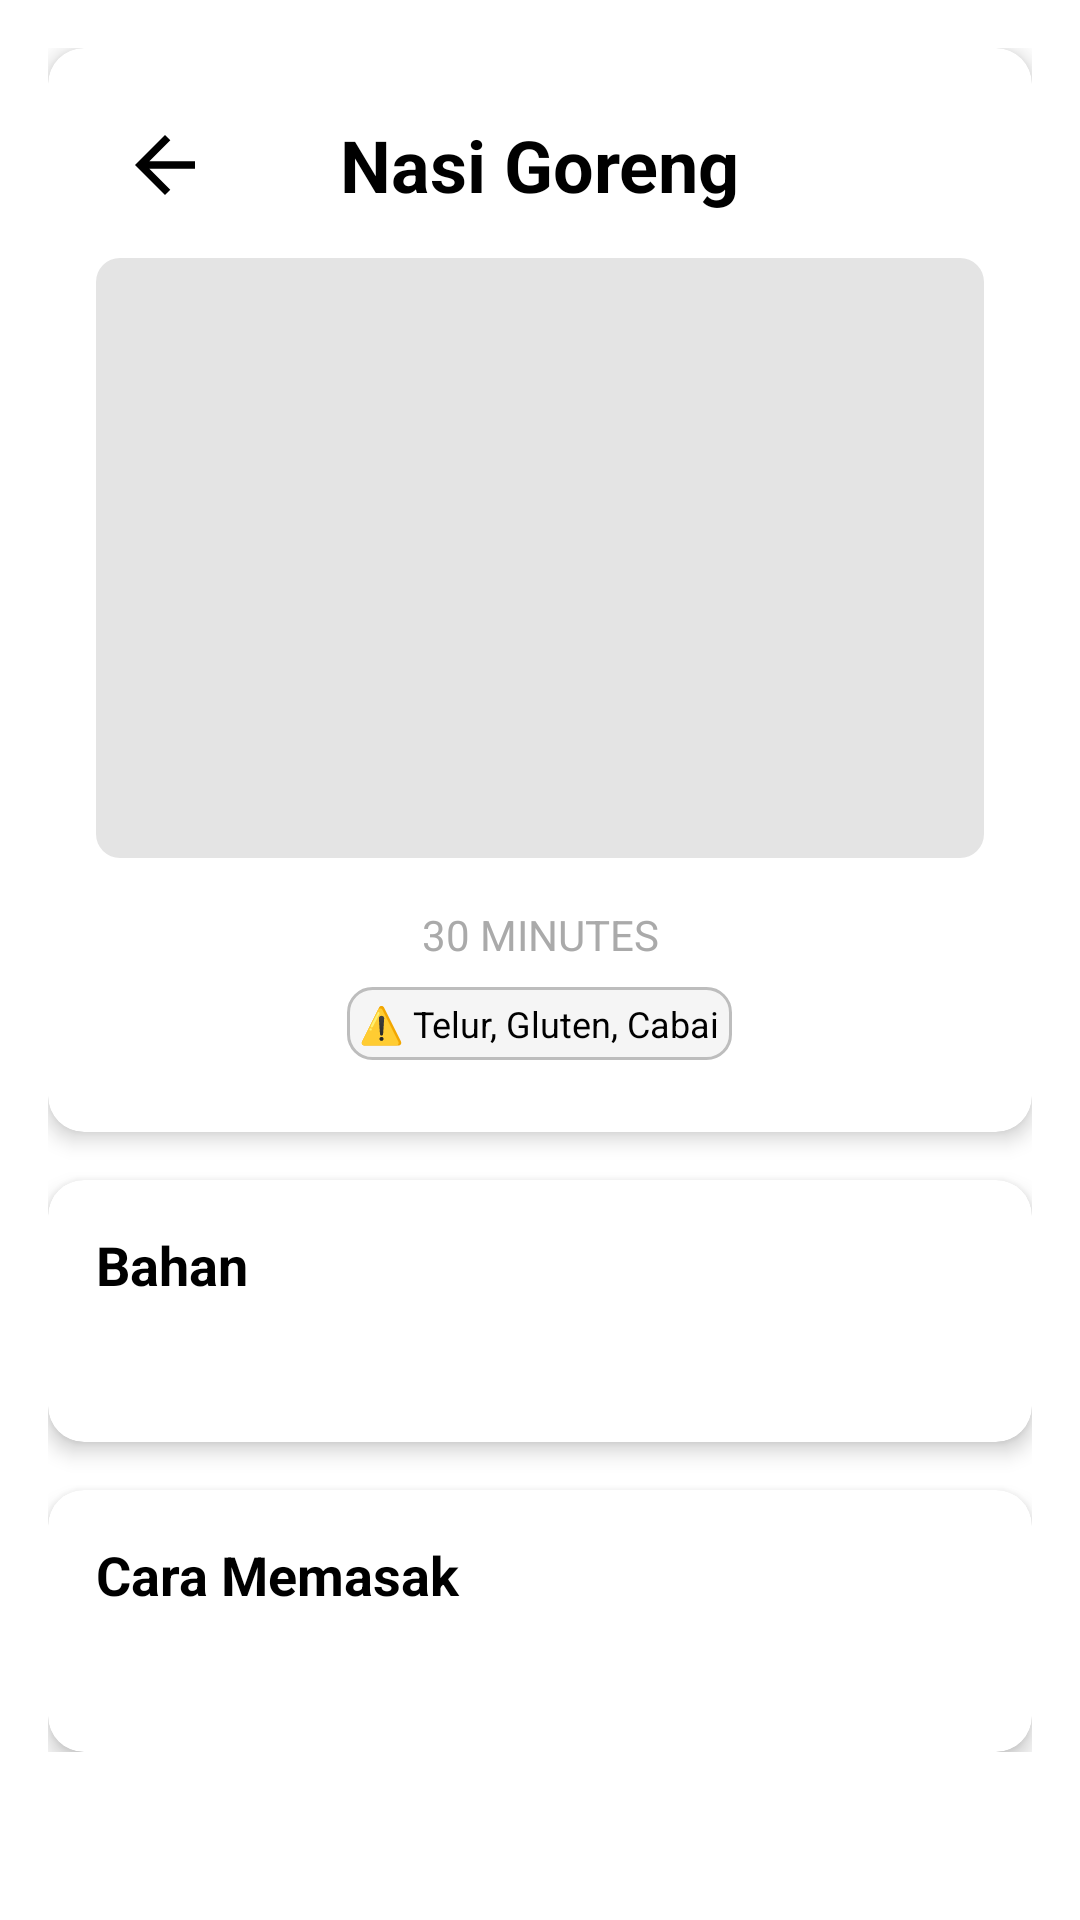

Produce the Android XML layout that renders to this screen, including the resource entries it uses.
<!-- AndroidManifest.xml: application theme Theme.NoReact -->
<!-- res/layout/activity_recipe_detail.xml -->
<?xml version="1.0" encoding="utf-8"?>
<ScrollView xmlns:android="http://schemas.android.com/apk/res/android"
    xmlns:app="http://schemas.android.com/apk/res-auto"
    android:layout_width="match_parent"
    android:layout_height="match_parent">

    <LinearLayout
        android:layout_width="match_parent"
        android:layout_height="wrap_content"
        android:orientation="vertical"
        android:padding="16dp">

        <androidx.cardview.widget.CardView
            android:layout_width="match_parent"
            android:layout_height="wrap_content"
            android:layout_marginBottom="16dp"
            app:cardCornerRadius="12dp"
            app:cardElevation="4dp">

            <LinearLayout
                android:layout_width="match_parent"
                android:layout_height="wrap_content"
                android:orientation="vertical"
                android:padding="16dp">

                <RelativeLayout
                    android:layout_width="match_parent"
                    android:layout_height="wrap_content"
                    android:layout_marginBottom="8dp">

                    <ImageButton
                        android:id="@+id/backButtonOnDetail"
                        android:layout_width="wrap_content"
                        android:layout_height="wrap_content"
                        android:src="@drawable/baseline_arrow_back_30"
                        android:background="?attr/selectableItemBackgroundBorderless"
                        android:contentDescription="Back"
                        android:layout_alignParentStart="true"
                        android:layout_centerVertical="true"
                        android:padding="8dp"/>

                    <TextView
                        android:id="@+id/recipeName"
                        android:layout_width="wrap_content"
                        android:layout_height="wrap_content"
                        android:text="Nasi Goreng"
                        android:textSize="24sp"
                        android:textStyle="bold"
                        android:textColor="@color/black"
                        android:layout_centerInParent="true" /> </RelativeLayout>

                <ImageView
                    android:id="@+id/recipeImage"
                    android:layout_width="match_parent"
                    android:layout_height="200dp"
                    android:scaleType="centerCrop"
                    android:background="@drawable/rounded_image_background"
                    android:layout_marginBottom="16dp" />

                <TextView
                    android:id="@+id/duration"
                    android:layout_width="match_parent"
                    android:layout_height="wrap_content"
                    android:text="30 MINUTES"
                    android:textSize="14sp"
                    android:textColor="@android:color/darker_gray"
                    android:gravity="center"
                    android:layout_marginBottom="8dp" />

                <TextView
                    android:id="@+id/allergenInformation"
                    android:layout_width="wrap_content"
                    android:layout_height="wrap_content"
                    android:text="⚠️ Telur, Gluten, Cabai"
                    android:textSize="12sp"
                    android:padding="4dp"
                    android:textColor="@color/black"
                    android:background="@drawable/item_background"
                    android:layout_gravity="center_horizontal"
                    android:layout_marginBottom="8dp" />

            </LinearLayout>

        </androidx.cardview.widget.CardView>

        <androidx.cardview.widget.CardView
            android:id="@+id/cardRecipe"
            android:layout_width="match_parent"
            android:layout_height="wrap_content"
            android:layout_marginBottom="16dp"
            app:cardCornerRadius="12dp"
            app:cardElevation="4dp">

            <LinearLayout
                android:layout_width="match_parent"
                android:layout_height="wrap_content"
                android:orientation="vertical"
                android:padding="16dp">

                <TextView
                    android:layout_width="match_parent"
                    android:layout_height="wrap_content"
                    android:text="Bahan"
                    android:textSize="18sp"
                    android:textStyle="bold"
                    android:textColor="@color/black"
                    android:layout_marginBottom="12dp" />

                <TextView
                    android:id="@+id/recipeContent"
                    android:layout_width="match_parent"
                    android:layout_height="wrap_content"
                    android:textSize="14sp"
                    android:lineSpacingMultiplier="1.3" />

            </LinearLayout>

        </androidx.cardview.widget.CardView>

        <androidx.cardview.widget.CardView
            android:layout_width="match_parent"
            android:layout_height="wrap_content"
            app:cardCornerRadius="12dp"
            app:cardElevation="4dp">

            <LinearLayout
                android:layout_width="match_parent"
                android:layout_height="wrap_content"
                android:orientation="vertical"
                android:padding="16dp">

                <TextView
                    android:layout_width="match_parent"
                    android:layout_height="wrap_content"
                    android:text="Cara Memasak"
                    android:textColor="@color/black"
                    android:textSize="18sp"
                    android:textStyle="bold"
                    android:layout_marginBottom="12dp" />

                <TextView
                    android:id="@+id/cookingInstruction"
                    android:layout_width="match_parent"
                    android:layout_height="wrap_content"
                    android:textSize="14sp" />

            </LinearLayout>

        </androidx.cardview.widget.CardView>

    </LinearLayout>

</ScrollView>
<!-- resources referenced by this layout -->
<resources>
  <color name="black">#FF000000</color>
  <!-- drawable baseline_arrow_back_30 (drawable) -->
  <vector xmlns:android="http://schemas.android.com/apk/res/android" android:autoMirrored="true" android:height="30dp" android:tint="#000000" android:viewportHeight="24" android:viewportWidth="24" android:width="30dp">
        
      <path android:fillColor="@android:color/white" android:pathData="M20,11H7.83l5.59,-5.59L12,4l-8,8 8,8 1.41,-1.41L7.83,13H20v-2z"/>
      
  </vector>
  <!-- drawable item_background (drawable) -->
  <?xml version="1.0" encoding="utf-8"?>
  <shape xmlns:android="http://schemas.android.com/apk/res/android">
      <solid android:color="#F5F5F5" />
      <corners android:radius="8dp" />
      <stroke android:width="1dp" android:color="#BDBDBD" />
  </shape>
  <!-- drawable rounded_image_background (drawable) -->
  <?xml version="1.0" encoding="utf-8"?>
  <shape xmlns:android="http://schemas.android.com/apk/res/android">
      <solid android:color="#1E1E1E1e" />
      <corners android:radius="8dp" />
  </shape>
  <style name="Theme.NoReact" parent="Theme.MaterialComponents.DayNight.NoActionBar">
          
          <item name="colorPrimary">#F9B90A</item>
          <item name="colorPrimaryVariant">#FF8800</item>
          <item name="colorOnPrimary">@color/white</item>
          
          <item name="colorSecondary">#FF8800</item>
          <item name="colorSecondaryVariant">#F9B90A</item>
          <item name="colorOnSecondary">@color/black</item>
          
          <item name="android:statusBarColor">?attr/colorPrimaryVariant</item>
          
      </style>
  <color name="white">#FFFFFFFF</color>
</resources>
